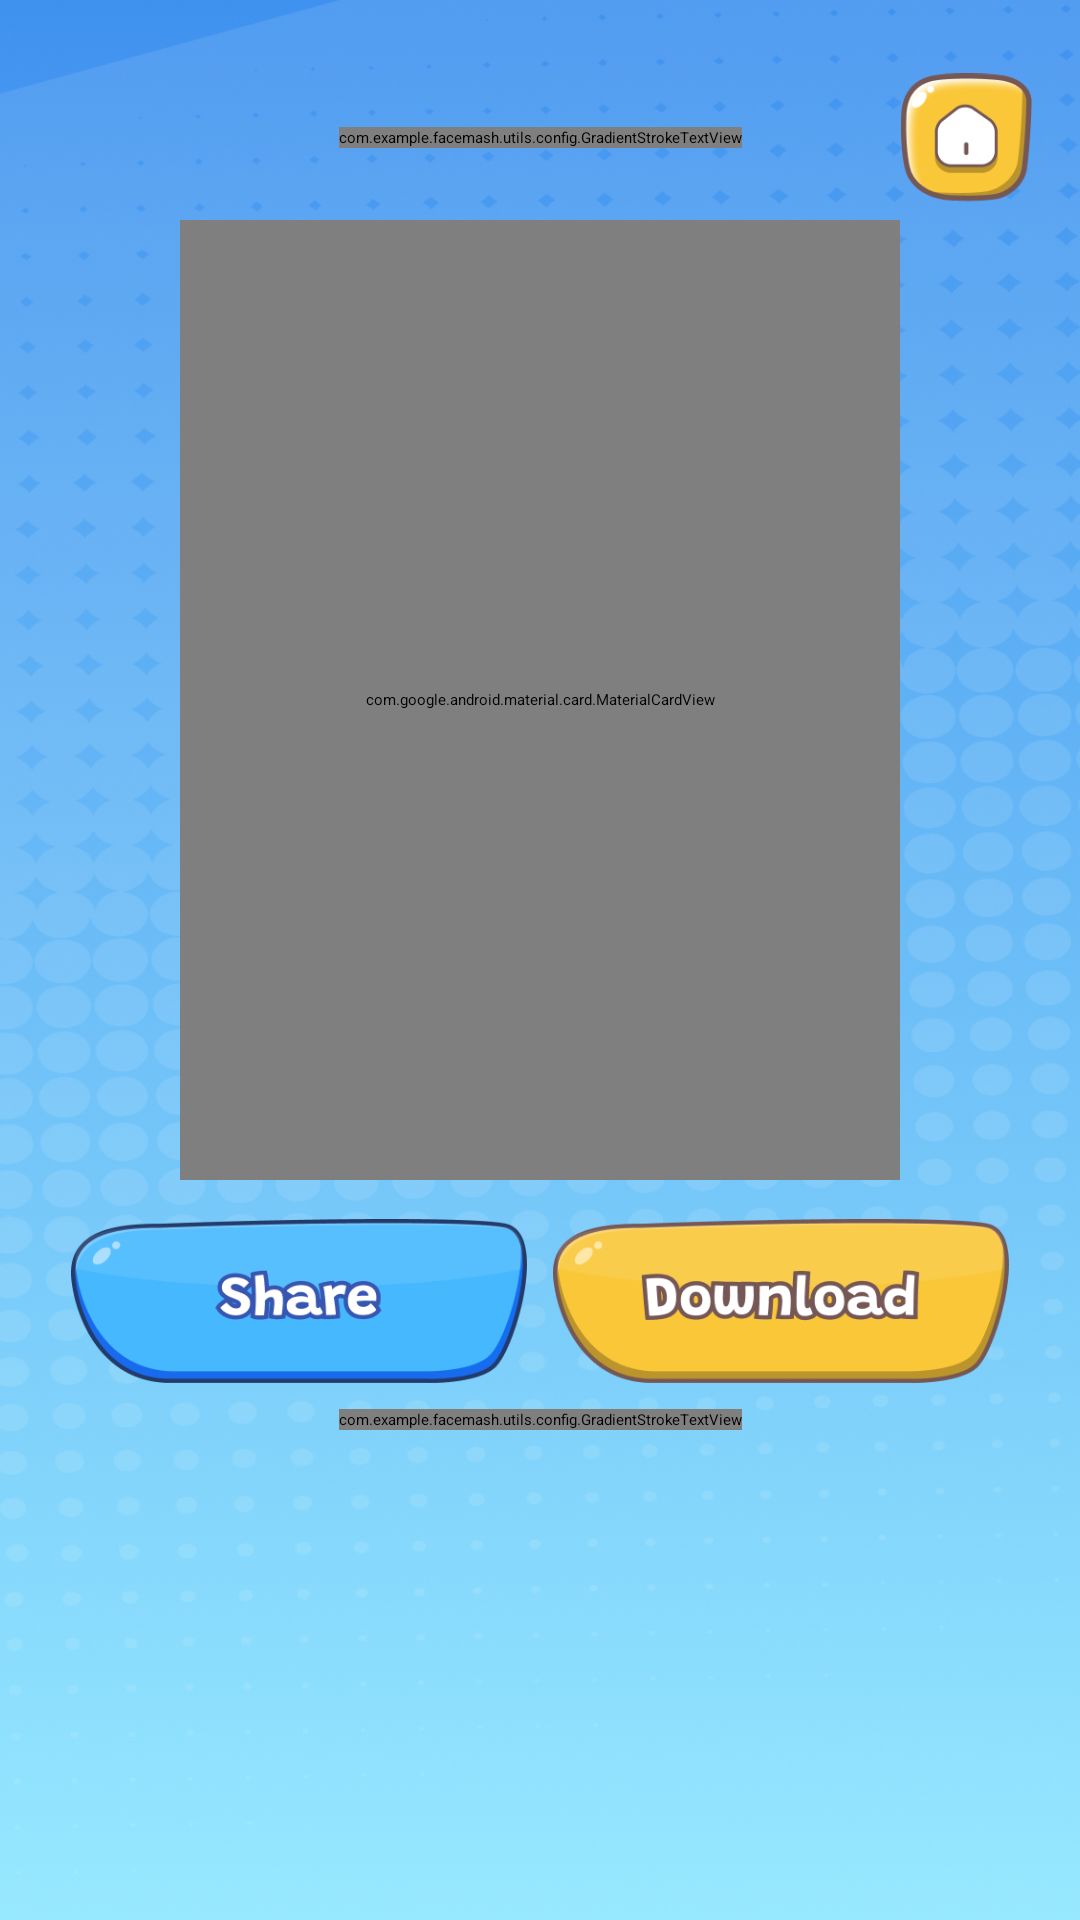

Write the Android layout XML for this screen, with the resource values it uses.
<!-- AndroidManifest.xml: application theme Theme.App.Starting -->
<!-- res/layout/fragment_my_download.xml -->
<?xml version="1.0" encoding="utf-8"?>
<androidx.constraintlayout.widget.ConstraintLayout xmlns:android="http://schemas.android.com/apk/res/android"
    xmlns:app="http://schemas.android.com/apk/res-auto"
    xmlns:tools="http://schemas.android.com/tools"
    android:layout_width="match_parent"
    android:layout_height="match_parent"
    android:background="@drawable/bg_home">

    <ImageView
        android:id="@+id/btn_back"
        android:layout_width="@dimen/_40sdp"
        android:layout_height="@dimen/_40sdp"
        android:layout_marginStart="16dp"
        android:layout_marginTop="24dp"
        android:src="@drawable/ic_back"
        app:layout_constraintStart_toStartOf="parent"
        app:layout_constraintTop_toTopOf="parent" />

    <com.example.facemash.utils.config.GradientStrokeTextView
        android:id="@+id/tv_title"
        android:layout_width="wrap_content"
        android:layout_height="wrap_content"
        android:fontFamily="@font/grandstander_extrabold"
        android:text="Save Successfully"
        android:textColor="#FFFFFF"
        android:textSize="@dimen/_20sdp"

        android:textStyle="bold"
        app:layout_constraintBottom_toBottomOf="@+id/btn_back"
        app:layout_constraintEnd_toStartOf="@+id/btn_home"
        app:layout_constraintStart_toEndOf="@+id/btn_back"

        app:layout_constraintTop_toTopOf="@+id/btn_back"
        app:shadowColor="#000000"
        app:shadowDy="2dp"
        app:strokeColor="@color/black"
        app:strokeWidth="1.5dp" />

    <ImageView
        android:id="@+id/btn_home"
        android:layout_width="@dimen/_40sdp"
        android:layout_height="@dimen/_40sdp"
        android:layout_marginEnd="16dp"
        android:src="@drawable/ic_home"
        app:layout_constraintBottom_toBottomOf="@+id/btn_back"
        app:layout_constraintEnd_toEndOf="parent"
        app:layout_constraintTop_toTopOf="@+id/btn_back" />

    <com.google.android.material.card.MaterialCardView
        android:id="@+id/cv_media_preview"
        android:layout_width="0dp"
        android:layout_height="0dp"
        android:layout_marginHorizontal="60dp"
        android:layout_marginTop="24dp"
        app:cardCornerRadius="16dp"
        app:cardElevation="4dp"
        app:layout_constraintDimensionRatio="3:4"
        app:layout_constraintEnd_toEndOf="parent"
        app:layout_constraintStart_toStartOf="parent"
        app:layout_constraintTop_toBottomOf="@+id/tv_title">

        <androidx.constraintlayout.widget.ConstraintLayout
            android:layout_width="match_parent"
            android:layout_height="match_parent">

            <androidx.media3.ui.PlayerView
                android:id="@+id/video_preview"
                android:layout_width="match_parent"
                android:layout_height="match_parent"
                android:layout_gravity="center"
                app:resize_mode="zoom"
                app:use_controller="false"/>

            <ImageView
                android:id="@+id/ic_play"
                android:layout_width="48dp"
                android:layout_height="48dp"
                android:src="@drawable/ic_play_song"
                android:visibility="gone"
                app:layout_constraintBottom_toBottomOf="parent"
                app:layout_constraintEnd_toEndOf="parent"
                app:layout_constraintStart_toStartOf="parent"
                app:layout_constraintTop_toTopOf="parent" />
        </androidx.constraintlayout.widget.ConstraintLayout>
    </com.google.android.material.card.MaterialCardView>

    <androidx.appcompat.widget.AppCompatButton
        android:id="@+id/btn_share"
        android:layout_width="0dp"
        android:layout_height="@dimen/_50sdp"
        android:background="@drawable/ic_share"
        app:layout_constraintDimensionRatio="156:56"
        app:layout_constraintEnd_toStartOf="@+id/btn_download"
        android:layout_marginEnd="@dimen/_8sdp"
        android:layout_marginTop="@dimen/_12sdp"
        app:layout_constraintStart_toStartOf="@+id/cv_media_preview"
        app:layout_constraintTop_toBottomOf="@+id/cv_media_preview" />

    <androidx.appcompat.widget.AppCompatButton
        android:id="@+id/btn_download"
        android:layout_width="0dp"
        android:layout_height="@dimen/_50sdp"
        android:background="@drawable/ic_download"
        app:layout_constraintBottom_toBottomOf="@+id/btn_share"
        app:layout_constraintDimensionRatio="156:56"
        app:layout_constraintEnd_toEndOf="@+id/cv_media_preview"
        app:layout_constraintStart_toEndOf="@+id/btn_share"
        app:layout_constraintTop_toTopOf="@+id/btn_share" />

    <com.example.facemash.utils.config.GradientStrokeTextView
        android:id="@+id/tv_try_more"
        android:layout_width="wrap_content"
        android:layout_height="wrap_content"
        android:fontFamily="@font/grandstander_extrabold"
        android:text="Try more game !"
        android:layout_marginTop="@dimen/_8sdp"

        android:textColor="#FFFFFF"
        android:textSize="@dimen/_18ssp"
        app:layout_constraintEnd_toEndOf="parent"
        app:layout_constraintStart_toStartOf="parent"

        app:layout_constraintTop_toBottomOf="@+id/btn_share"
        app:shadowColor="#000000"
        app:shadowDy="2dp"
        app:strokeColor="@color/black"
        app:strokeWidth="1.5dp" />

    <androidx.recyclerview.widget.RecyclerView
        android:id="@+id/rv_more_games"
        android:layout_width="match_parent"
        android:layout_height="wrap_content"
        android:layout_marginTop="16dp"
        android:clipToPadding="false"
        android:orientation="horizontal"
        android:paddingHorizontal="16dp"
        app:layoutManager="androidx.recyclerview.widget.LinearLayoutManager"
        app:layout_constraintEnd_toEndOf="parent"
        app:layout_constraintStart_toStartOf="parent"
        app:layout_constraintTop_toBottomOf="@+id/tv_try_more"
        tools:listitem="@layout/item_more_game" />

</androidx.constraintlayout.widget.ConstraintLayout>
<!-- res/layout/item_more_game.xml (included above) -->
<?xml version="1.0" encoding="utf-8"?>
<LinearLayout xmlns:android="http://schemas.android.com/apk/res/android"
    android:layout_width="wrap_content"
    android:layout_height="wrap_content"
    xmlns:app="http://schemas.android.com/apk/res-auto"
    android:orientation="vertical">

    <ImageView
        android:id="@+id/img_game"
        android:layout_width="@dimen/_140sdp"
        android:layout_height="@dimen/_140sdp"
        android:layout_margin="@dimen/_8sdp"
        android:src="@drawable/img_princess_or_witch"/>

    <com.example.facemash.utils.config.GradientStrokeTextView
        android:id="@+id/tv_game"
        android:layout_width="wrap_content"
        android:layout_height="wrap_content"
        android:textColor="@color/white"

        android:fontFamily="@font/grandstander_extrabold"
        app:shadowColor="#000000"
        app:shadowDy="2dp"
        app:strokeColor="@color/black"
        app:strokeWidth="1.5dp"
        android:textSize="@dimen/_14ssp"


        android:text="Lip Falling"
        android:layout_gravity="center"/>

</LinearLayout>
<!-- resources referenced by this layout -->
<resources>
  <color name="black">#FF000000</color>
  <color name="white">#FFFFFFFF</color>
  <dimen name="_12sdp">37.09dp</dimen>
  <dimen name="_140sdp">432.73dp</dimen>
  <dimen name="_14ssp">47.60sp</dimen>
  <dimen name="_18ssp">61.20sp</dimen>
  <dimen name="_20sdp">61.82dp</dimen>
  <dimen name="_40sdp">123.64dp</dimen>
  <dimen name="_50sdp">154.55dp</dimen>
  <dimen name="_8sdp">24.73dp</dimen>
  <!-- drawable bg_home: png bitmap (drawable, 736653 bytes) -->
  <!-- drawable ic_download: png bitmap (drawable, 16585 bytes) -->
  <!-- drawable ic_home: png bitmap (drawable, 9245 bytes) -->
  <!-- drawable ic_play_song (drawable) -->
  <vector xmlns:android="http://schemas.android.com/apk/res/android"
      android:width="25dp"
      android:height="24dp"
      android:viewportWidth="25"
      android:viewportHeight="24">
    <path
        android:pathData="M9.972,3.695C7.707,2.374 4.863,4.007 4.863,6.629V17.371C4.863,19.993 7.707,21.626 9.972,20.305L19.179,14.933C21.425,13.623 21.425,10.376 19.179,9.067L9.972,3.695Z"
        android:fillColor="#000000"/>
  </vector>
  <!-- drawable ic_share: png bitmap (drawable, 14962 bytes) -->
  <!-- drawable img_princess_or_witch: webp bitmap (drawable, 24566 bytes) -->
  <style name="Theme.App.Starting" parent="Theme.SplashScreen">
          <item name="windowSplashScreenBackground">@color/white</item>
          <item name="windowSplashScreenAnimatedIcon">@mipmap/ic_launcher</item>
          <item name="postSplashScreenTheme">@style/Theme.MyApp</item>
      </style>
  <style name="Theme.MyApp" parent="Theme.MaterialComponents.DayNight.NoActionBar">
      </style>
</resources>
